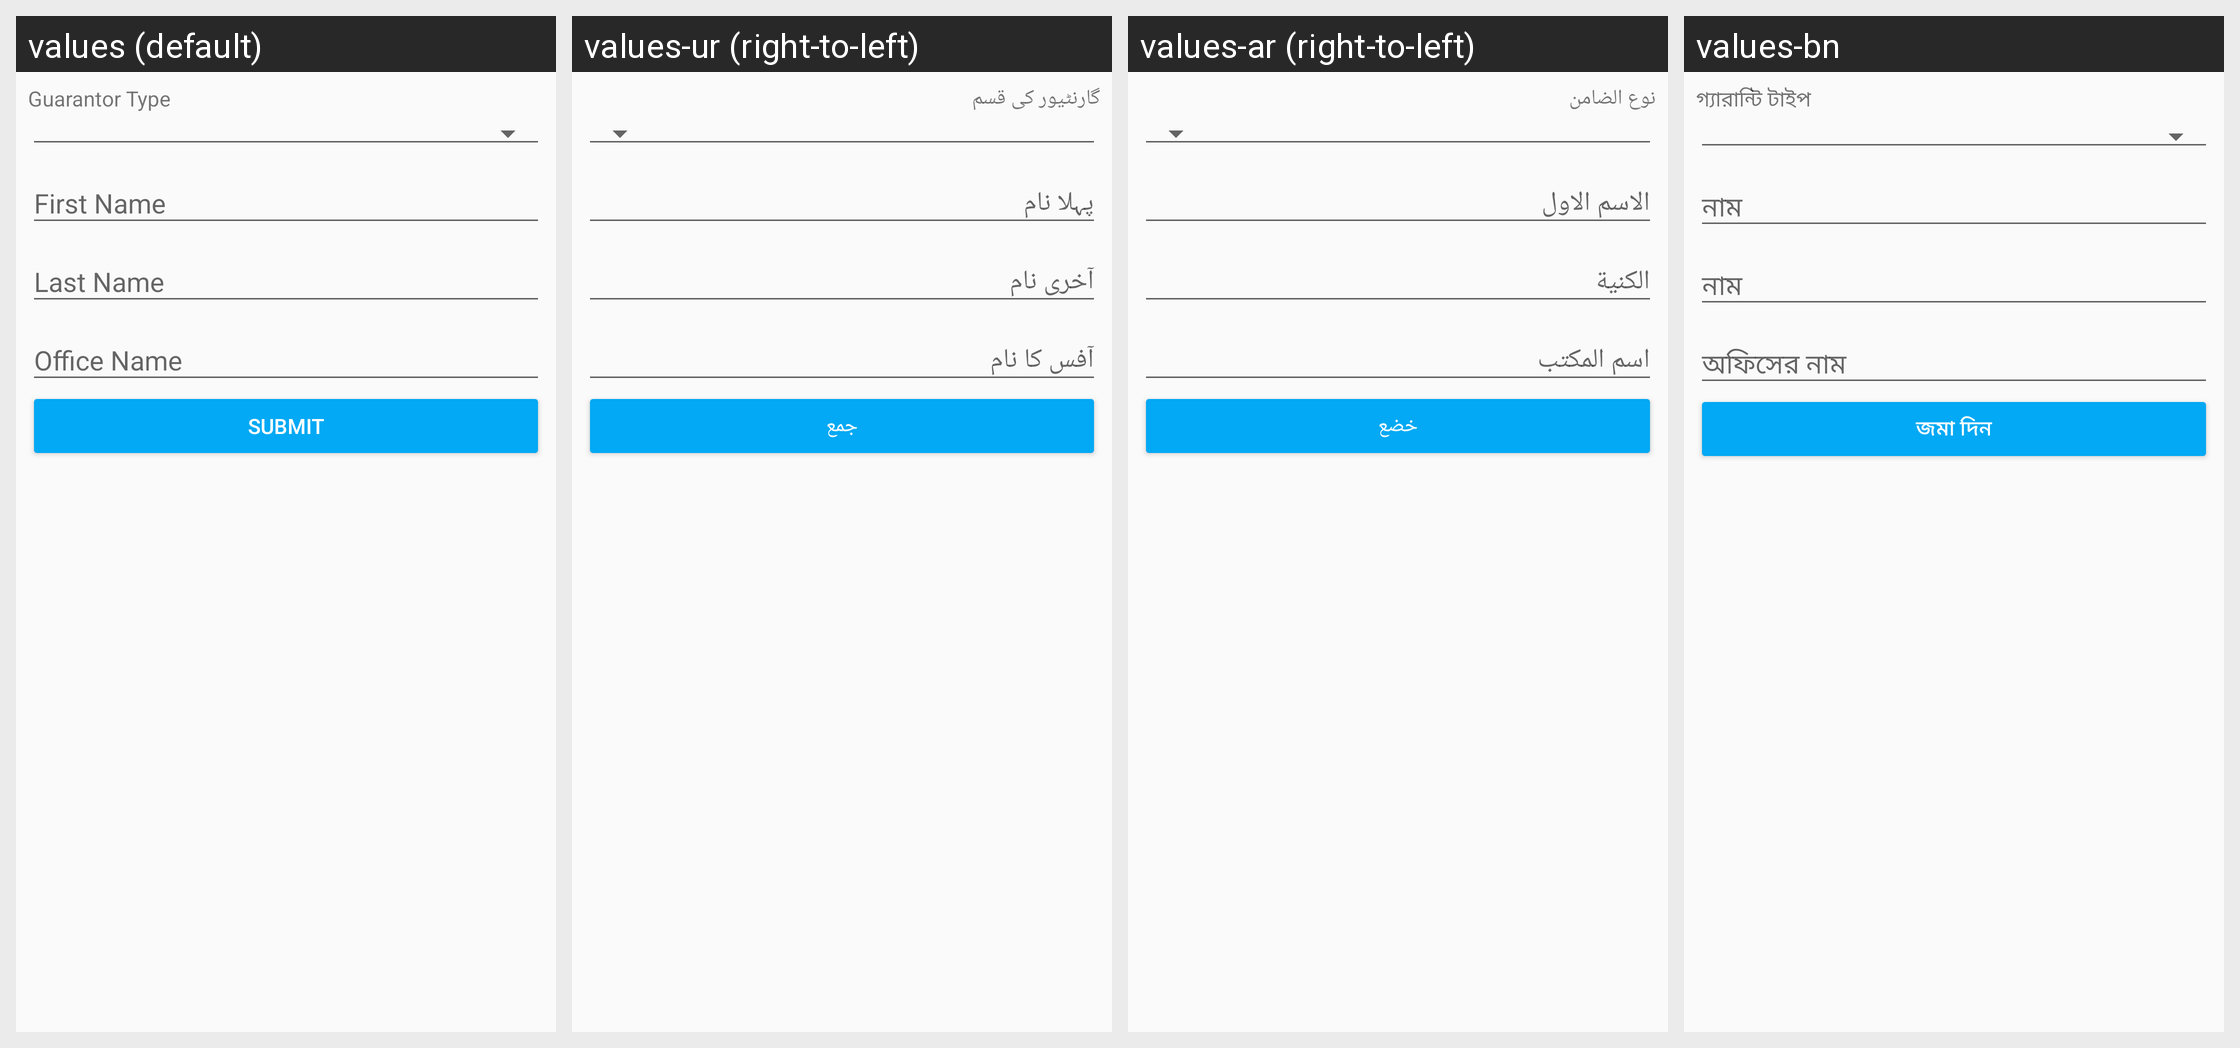

This grid shows one Android layout under several languages. Give, for every string resource on the screen, its name, the default text and each shown locale's text.
Android screen res/layout/fragment_add_guarantor.xml rendered under 4 locales, left to right: values (default), values-ur (right-to-left), values-ar (right-to-left), values-bn. Device: Nexus 5 (rendered at 1080×1920; each locale shown at half size, 540×960, under a caption strip naming it); theme MaterialAppTheme.
Other locales in the repository, not shown: values-es, values-fa-rAF, values-fr, values-in, values-km, values-kn, values-my, values-pl, values-pt, values-ru, values-sw, values-te.
Strings drawn on this screen, with the default value and each locale's value (text and hints the layout hard-codes, and strings that could not be matched under every locale, appear in the picture but are not listed):

guarantor_type
  values: Guarantor Type
  values-ur: گارنٹیور کی قسم
  values-ar: نوع الضامن
  values-bn: গ্যারান্টি টাইপ

submit
  values: Submit
  values-ur: جمع
  values-ar: خضع
  values-bn: জমা দিন
